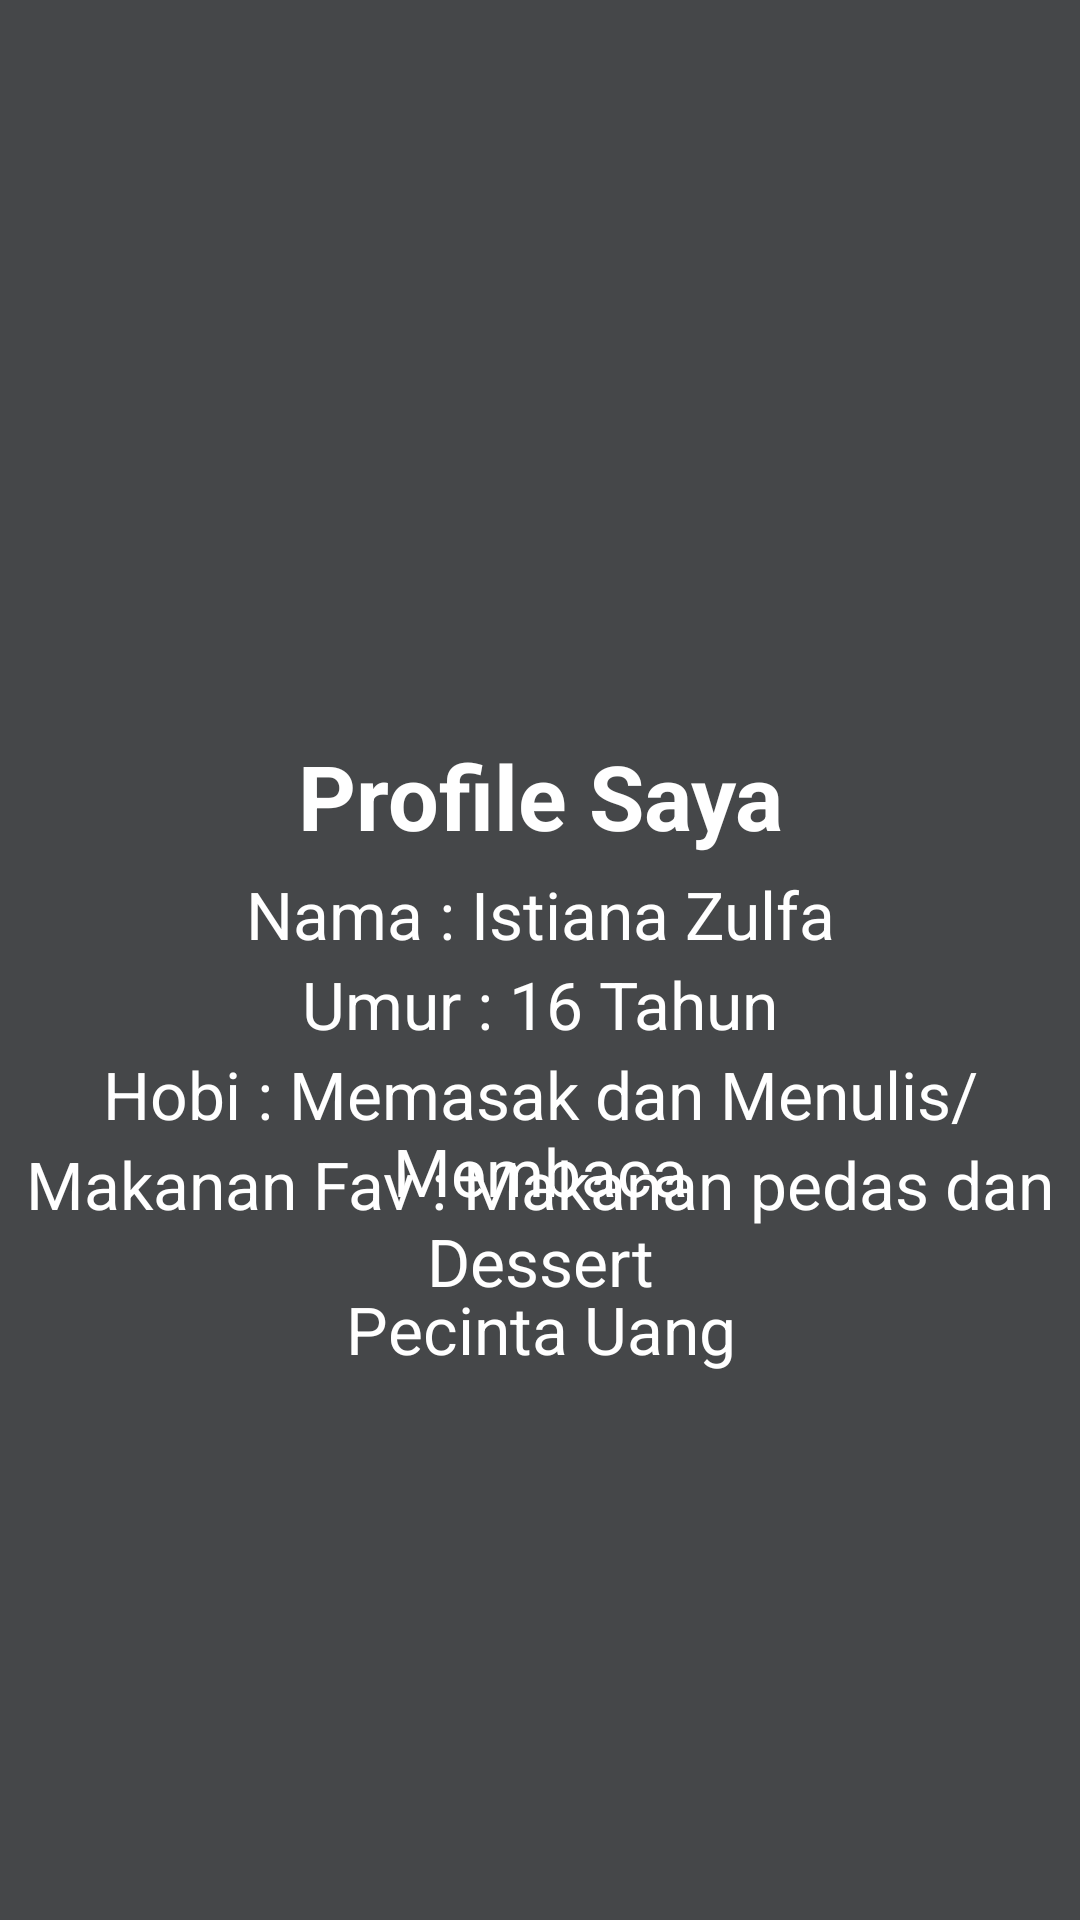

Reconstruct the res/layout file that produces this screen, plus the resources it refers to.
<!-- AndroidManifest.xml: application theme Theme.Jobsheet12_zulfa -->
<!-- res/layout/activity_main2.xml -->
<?xml version="1.0" encoding="utf-8"?>
<androidx.constraintlayout.widget.ConstraintLayout
    xmlns:android="http://schemas.android.com/apk/res/android"
    xmlns:app="http://schemas.android.com/apk/res-auto"
    xmlns:tools="http://schemas.android.com/tools"
    android:layout_width="match_parent"
    android:layout_height="match_parent"
    android:background="@color/material_dynamic_neutral30">


    <TextView
        android:layout_width="match_parent"
        android:layout_height="60dp"
        android:text="Profile Saya"
        android:textAlignment="center"
        android:textColor="@color/white"
        android:textSize="30sp"
        android:textStyle="bold"
        android:layout_marginBottom="90dp"
        app:layout_constraintBottom_toBottomOf="parent"
        app:layout_constraintEnd_toEndOf="parent"
        app:layout_constraintStart_toStartOf="parent"
        app:layout_constraintTop_toTopOf="parent"
        />

    <TextView
        android:layout_width="match_parent"
        android:layout_height="60dp"
        android:text="Nama : Istiana Zulfa"
        android:textAlignment="center"
        android:textColor="@color/white"
        android:textSize="22sp"
        app:layout_constraintBottom_toBottomOf="parent"
        app:layout_constraintEnd_toEndOf="parent"
        app:layout_constraintStart_toStartOf="parent"
        app:layout_constraintTop_toTopOf="parent"
        tools:ignore="MissingConstraints" />

    <TextView
        android:layout_width="match_parent"
        android:layout_height="60dp"
        android:text="Umur : 16 Tahun"
        android:textAlignment="center"
        android:textColor="@color/white"
        android:textSize="22sp"
        android:layout_marginTop="60dp"
        app:layout_constraintBottom_toBottomOf="parent"
        app:layout_constraintEnd_toEndOf="parent"
        app:layout_constraintStart_toStartOf="parent"
        app:layout_constraintTop_toTopOf="parent"
        tools:ignore="MissingConstraints" />

    <TextView
        android:layout_width="match_parent"
        android:layout_height="60dp"
        android:text="Hobi : Memasak dan Menulis/Membaca"
        android:layout_marginTop="120dp"
        android:textAlignment="center"
        android:textColor="@color/white"
        android:textSize="22sp"
        app:layout_constraintBottom_toBottomOf="parent"
        app:layout_constraintEnd_toEndOf="parent"
        app:layout_constraintStart_toStartOf="parent"
        app:layout_constraintTop_toTopOf="parent"
        tools:ignore="MissingConstraints" />

    <TextView
        android:layout_width="match_parent"
        android:layout_height="60dp"
        android:text="Makanan Fav : Makanan pedas dan Dessert"
        android:textAlignment="center"
        android:layout_marginTop="180dp"
        android:textColor="@color/white"
        android:textSize="22sp"
        app:layout_constraintBottom_toBottomOf="parent"
        app:layout_constraintEnd_toEndOf="parent"
        app:layout_constraintStart_toStartOf="parent"
        app:layout_constraintTop_toTopOf="parent"
        tools:ignore="MissingConstraints" />

    <TextView
        android:layout_width="match_parent"
        android:layout_height="60dp"
        android:layout_marginTop="240dp"
        android:text="Pecinta Uang"
        android:textAlignment="center"
        android:textColor="@color/white"
        android:textSize="22sp"
        app:layout_constraintBottom_toBottomOf="parent"
        app:layout_constraintEnd_toEndOf="parent"
        app:layout_constraintHorizontal_bias="0.0"
        app:layout_constraintStart_toStartOf="parent"
        app:layout_constraintTop_toTopOf="parent"
        app:layout_constraintVertical_bias="0.554"
        tools:ignore="MissingConstraints" />

</androidx.constraintlayout.widget.ConstraintLayout>
<!-- resources referenced by this layout -->
<resources>
  <style name="Theme.Jobsheet12_zulfa" parent="Theme.MaterialComponents.DayNight.DarkActionBar">
          
          <item name="colorPrimary">@color/purple_500</item>
          <item name="colorPrimaryVariant">@color/purple_700</item>
          <item name="colorOnPrimary">@color/white</item>
          
          <item name="colorSecondary">@color/teal_200</item>
          <item name="colorSecondaryVariant">@color/teal_700</item>
          <item name="colorOnSecondary">@color/black</item>
          
          <item name="android:statusBarColor" tools:targetApi="l">?attr/colorPrimaryVariant</item>
          
      </style>
  <!-- not gathered from this repository: default colours our renderer supplied (Android Studio template values) -->
  <color name="purple_500">#FF6200EE</color>
  <color name="purple_700">#FF3700B3</color>
  <color name="teal_200">#FF03DAC5</color>
  <color name="teal_700">#FF018786</color>
  <color name="black">#FF000000</color>
  <color name="white">#FFFFFFFF</color>
</resources>
